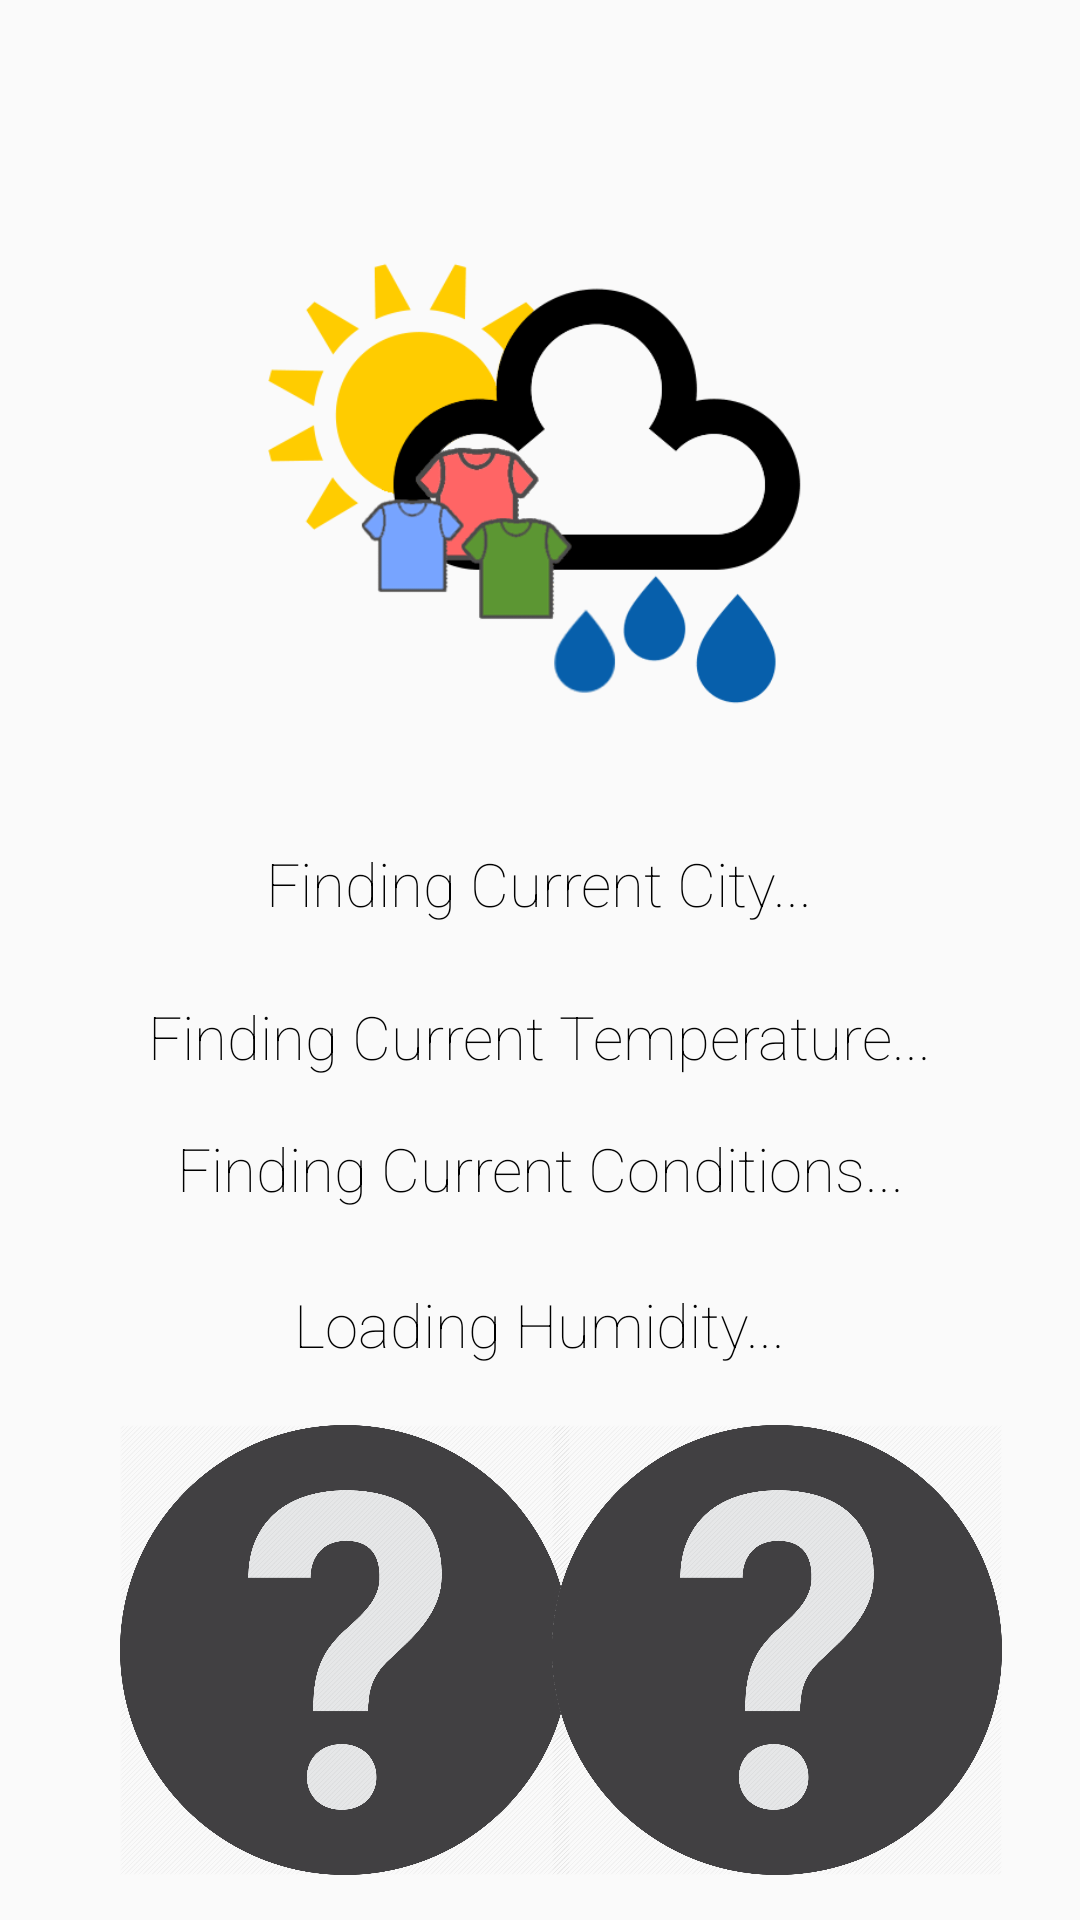

The Android layout XML behind this screen, and the referenced resources:
<!-- AndroidManifest.xml: application theme AppTheme1 -->
<!-- res/layout/activity_weather.xml -->
<?xml version="1.0" encoding="utf-8"?>
<RelativeLayout xmlns:android="http://schemas.android.com/apk/res/android"
    xmlns:app="http://schemas.android.com/apk/res-auto"
    android:layout_width="match_parent"
    android:layout_height="match_parent"
    android:id="@+id/layout">

    <ImageView
        android:id="@+id/ivWeatherIcon"
        android:layout_width="200dp"
        android:layout_height="200dp"
        android:adjustViewBounds="false"
        app:srcCompat="@drawable/logo"
        android:layout_above="@+id/tvCity"
        android:layout_centerHorizontal="true"
        android:layout_marginBottom="11dp" />

    <TextView
        android:id="@+id/tvCondition"
        android:layout_width="300dp"
        android:layout_height="wrap_content"
        android:textColor="@color/black"
        android:text="Finding Current Conditions..."
        android:fontFamily="sans-serif-thin"
        android:textAlignment="center"
        android:textSize="20sp"
        android:layout_marginBottom="25dp"
        android:layout_above="@+id/tvHumidity"
        android:layout_centerHorizontal="true" />

    <ImageView
        android:id="@+id/ivPic1"
        android:layout_width="150dp"
        android:layout_height="150dp"
        app:srcCompat="@drawable/unknown"
        android:layout_alignTop="@+id/ivPic2"
        android:layout_alignParentLeft="true"
        android:layout_alignParentStart="true"
        android:layout_marginLeft="40dp"
        android:layout_marginStart="40dp" />

    <ImageView
        android:id="@+id/ivPic2"
        android:layout_width="150dp"
        android:layout_height="150dp"
        app:srcCompat="@drawable/unknown"
        android:layout_marginRight="26dp"
        android:layout_marginEnd="26dp"
        android:layout_alignParentBottom="true"
        android:layout_alignParentRight="true"
        android:layout_alignParentEnd="true"
        android:layout_marginBottom="15dp" />

    <TextView
        android:textColor="@color/black"
        android:id="@+id/tvTemp"
        android:layout_width="wrap_content"
        android:layout_height="wrap_content"
        android:fontFamily="sans-serif-thin"
        android:text="Finding Current Temperature..."
        android:textSize="20sp"
        android:textAlignment="center"
        android:layout_marginBottom="17dp"
        android:layout_above="@+id/tvCondition"
        android:layout_centerHorizontal="true" />

    <TextView
        android:textColor="@color/black"
        android:id="@+id/tvHumidity"
        android:layout_width="wrap_content"
        android:layout_height="wrap_content"
        android:fontFamily="sans-serif-thin"
        android:text="Loading Humidity..."
        android:textSize="20sp"
        android:layout_marginBottom="20dp"
        android:layout_above="@+id/ivPic1"
        android:layout_centerHorizontal="true" />

    <TextView
        android:id="@+id/tvCity"
        android:layout_width="wrap_content"
        android:layout_height="wrap_content"
        android:layout_marginBottom="24dp"
        android:text="Finding Current City..."
        android:textColor="@color/black"
        android:fontFamily="sans-serif-thin"
        android:textAlignment="center"
        android:textSize="20sp"
        android:layout_above="@+id/tvTemp"
        android:layout_centerHorizontal="true" />

</RelativeLayout>
<!-- resources referenced by this layout -->
<resources>
  <!-- drawable logo: png bitmap (drawable-hdpi, 10946 bytes) -->
  <!-- drawable unknown: png bitmap (drawable-hdpi, 44032 bytes) -->
  <style name="AppTheme1" parent="Theme.AppCompat.Light.NoActionBar">
          
          <item name="colorPrimary">@color/colorPrimary</item>
          <item name="colorPrimaryDark">@color/colorPrimaryDark</item>
          <item name="colorAccent">@color/colorAccent</item>
      </style>
  <!-- not gathered from this repository: default colours our renderer supplied (Android Studio template values) -->
  <color name="black">#FF000000</color>
  <color name="colorPrimary">#FF6200EE</color>
  <color name="colorPrimaryDark">#FF3700B3</color>
  <color name="colorAccent">#FF03DAC5</color>
</resources>
